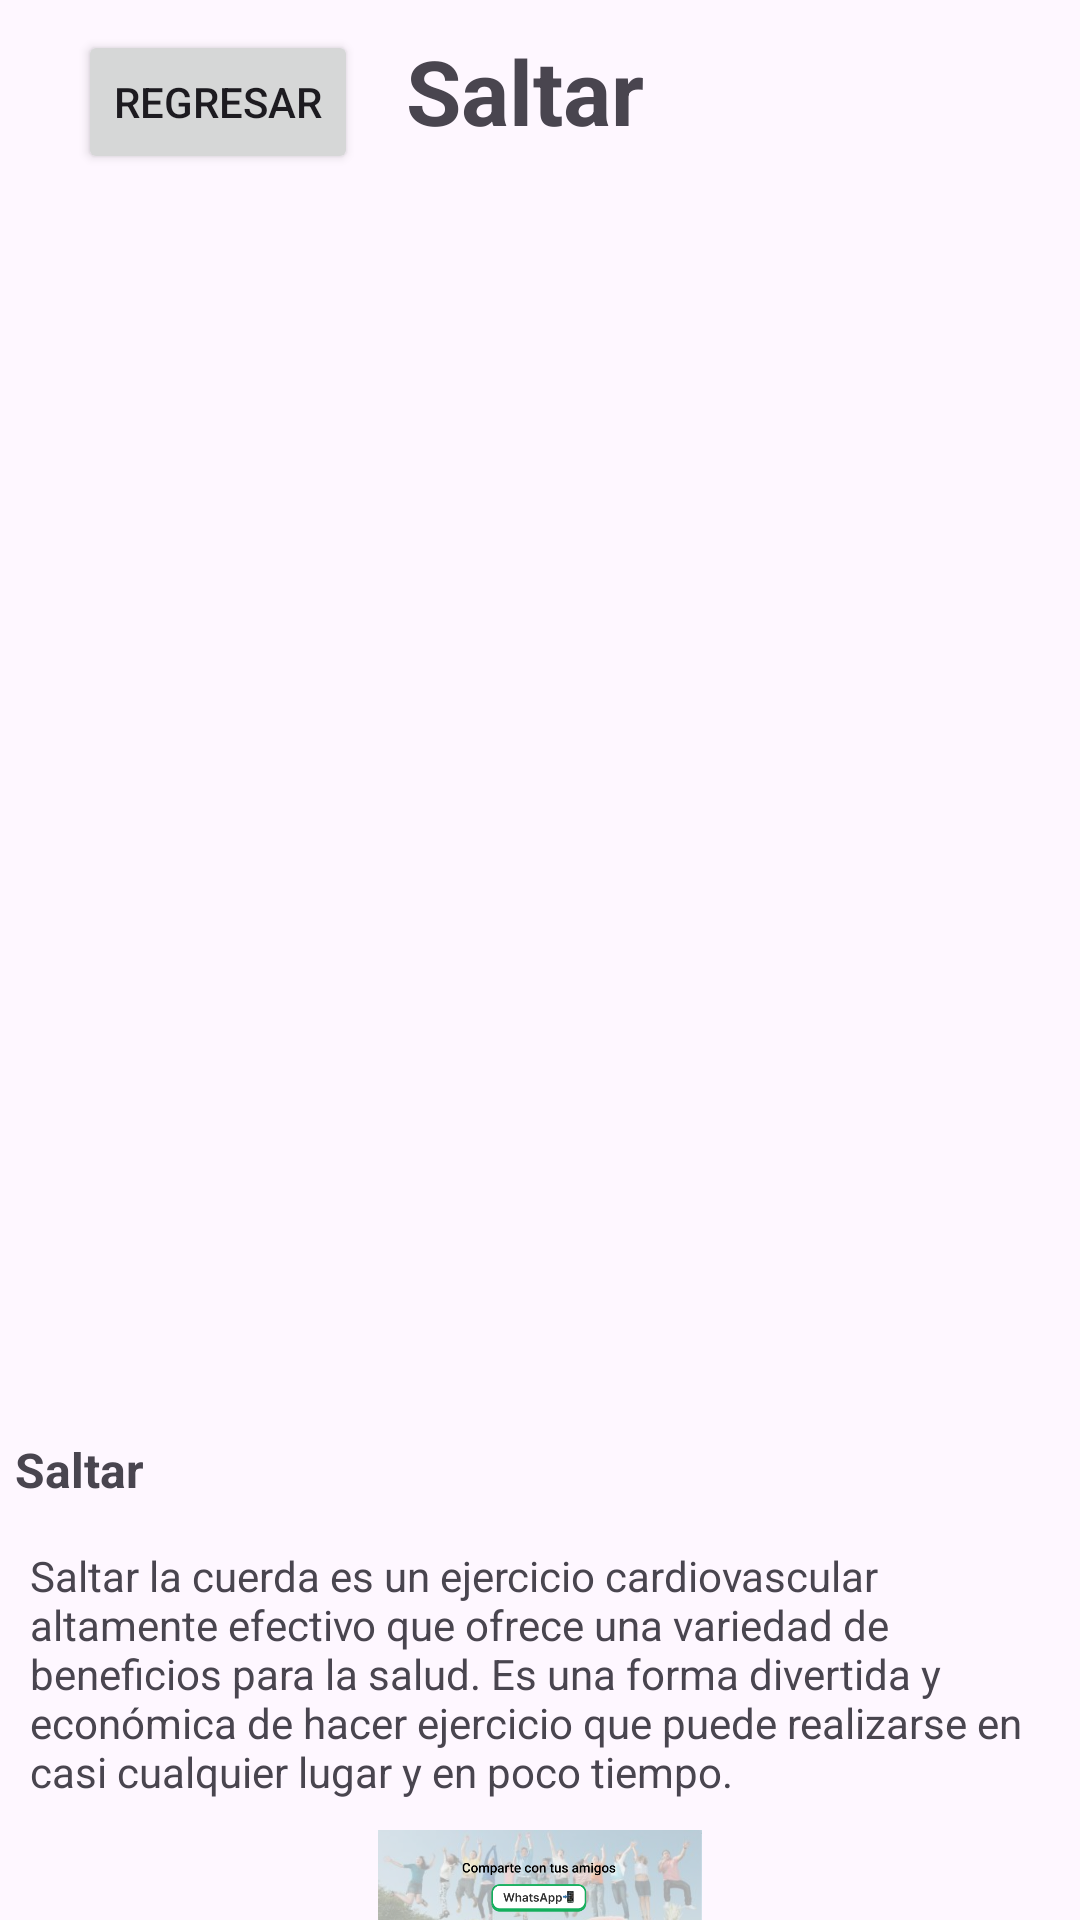

Write the Android layout XML for this screen, with the resource values it uses.
<!-- AndroidManifest.xml: application theme Theme.PatihuaniApp -->
<!-- res/layout/activity_saltar.xml -->
<?xml version="1.0" encoding="utf-8"?>
<LinearLayout xmlns:android="http://schemas.android.com/apk/res/android"

    xmlns:tools="http://schemas.android.com/tools"
    android:layout_width="match_parent"
    android:layout_height="match_parent"
    android:orientation="vertical"
    tools:context=".Caminar">
    
    <LinearLayout
        android:layout_width="match_parent"
        android:layout_height="wrap_content"
        android:orientation="horizontal"
        android:gravity="start"
        android:padding="10dp">
        
        <Button
            android:id="@+id/back_Regreso"
            android:layout_width="wrap_content"
            android:layout_height="wrap_content"
            android:text="Regresar"
            android:layout_gravity="start"
            android:layout_margin="16dp"/>
        
        <TextView
            android:layout_width="0dp"
            android:layout_height="wrap_content"
            android:layout_weight="1"
            android:text="Saltar"
            android:textStyle="bold"
            android:textSize="30dp"/>


    </LinearLayout>

    <ImageView
        android:layout_width="413dp"
        android:layout_height="374dp"
        android:src="@drawable/saltar"
        />
    <TextView
        android:layout_height="wrap_content"
        android:layout_width="wrap_content"
        android:text="Saltar"
        android:textStyle="bold"
        android:textSize="16dp"
        android:padding="5dp"/>

    <TextView


        android:layout_width="match_parent"
        android:layout_height="wrap_content"
        android:layout_margin="10dp"
        android:text="Saltar la cuerda es un ejercicio cardiovascular altamente efectivo que ofrece una variedad de beneficios para la salud. Es una forma divertida y económica de hacer ejercicio que puede realizarse en casi cualquier lugar y en poco tiempo."
        android:textAlignment="textStart" />

    <ImageView
        android:id="@+id/compartirEtiquetado"
        android:layout_width="match_parent"
        android:layout_height="wrap_content"
        android:src="@drawable/whats_compartir" />
</LinearLayout>
<!-- resources referenced by this layout -->
<resources>
  <!-- drawable whats_compartir: png bitmap (drawable, 225496 bytes) -->
  <style name="Theme.PatihuaniApp" parent="Base.Theme.PatihuaniApp" />
  <style name="Base.Theme.PatihuaniApp" parent="Theme.Material3.DayNight.NoActionBar">
          
          
      </style>
</resources>
